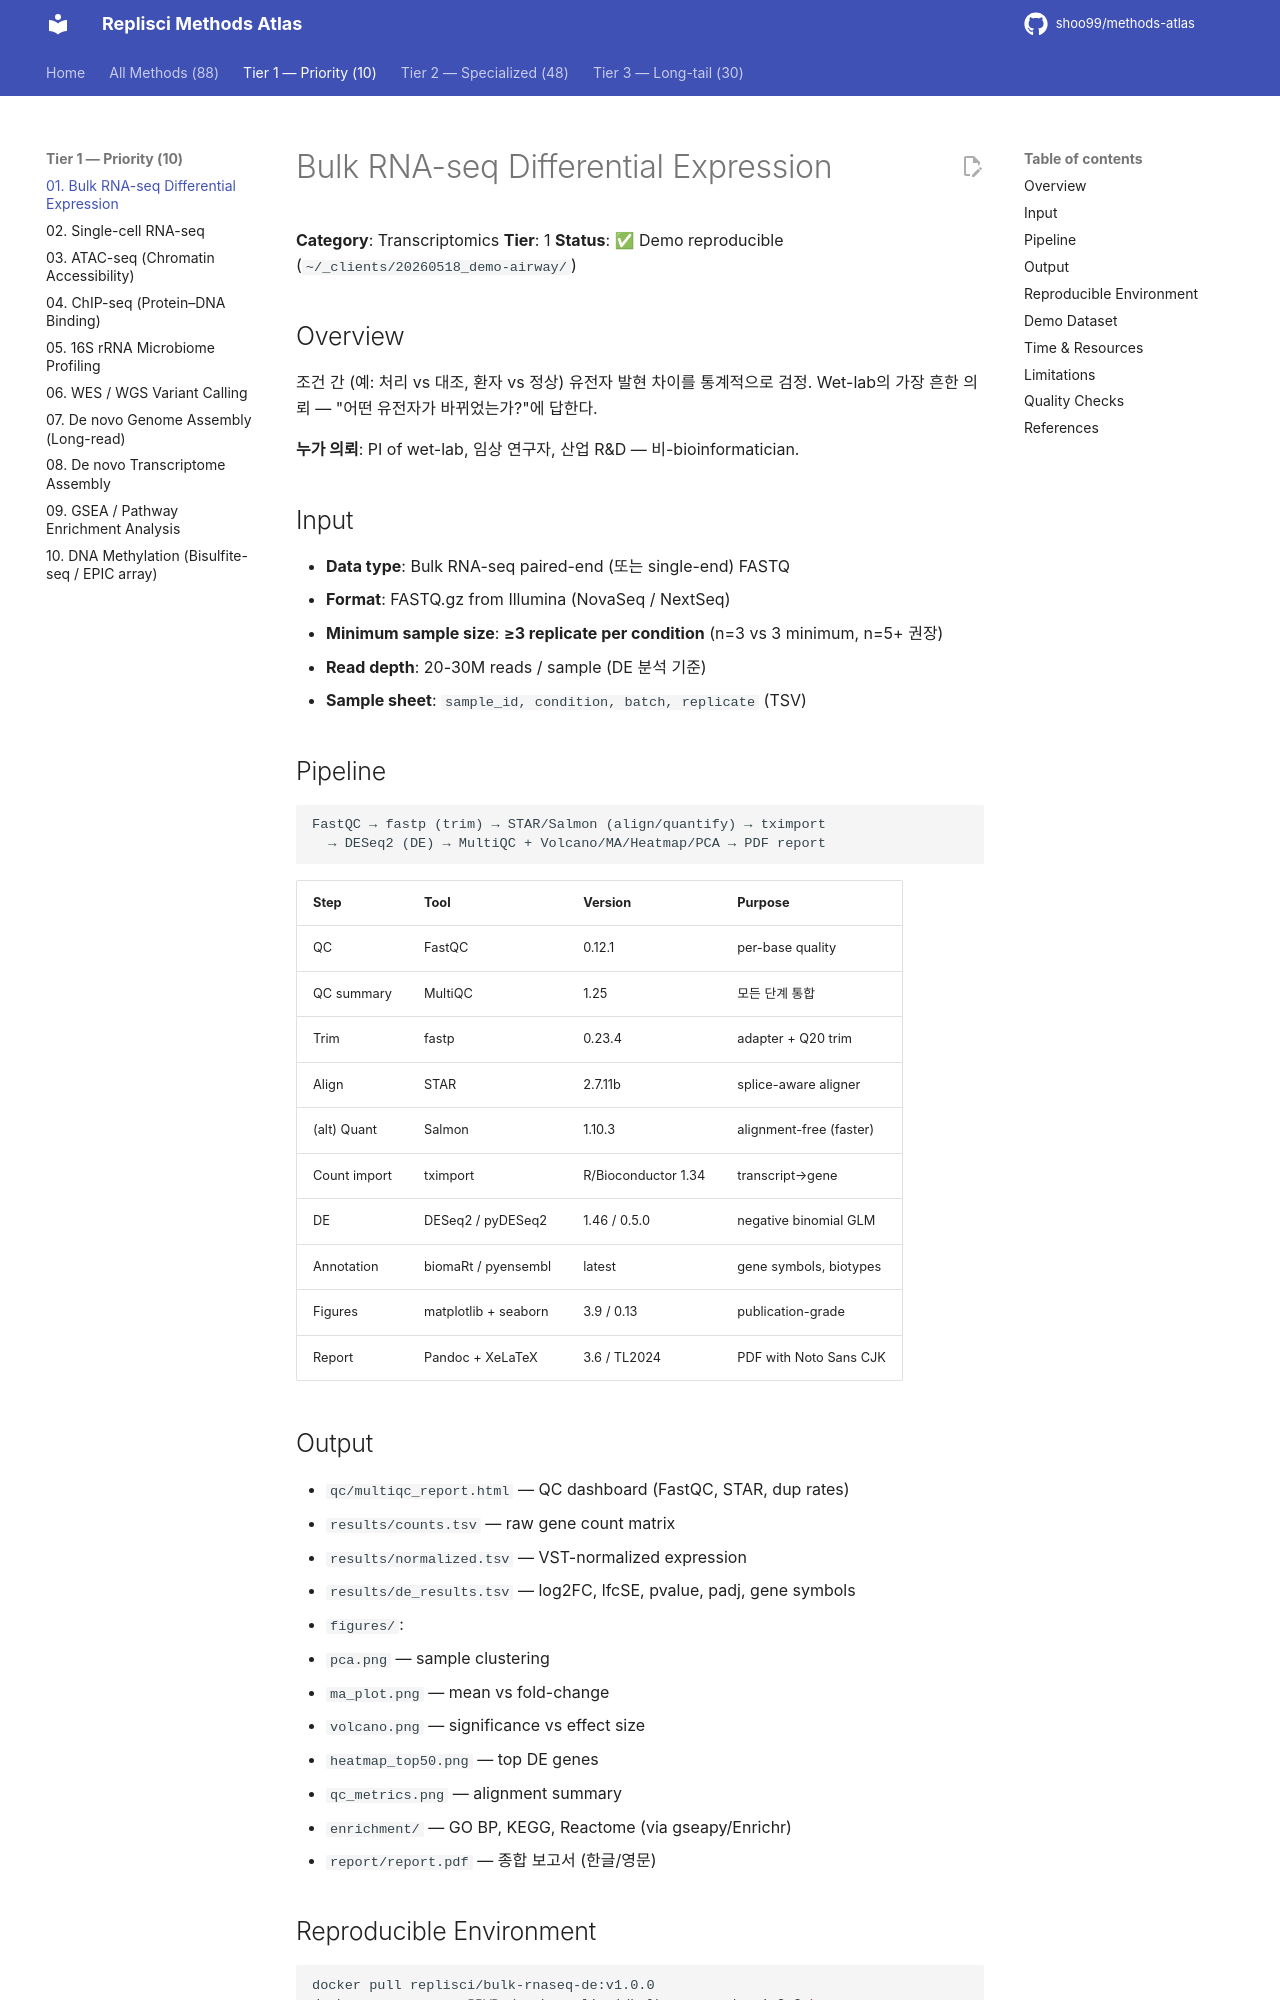

repository: shoo99/methods-atlas · page: methods/01-bulk-rnaseq-de/index.html · generator: mkdocs

# Bulk RNA-seq Differential Expression

**Category**: Transcriptomics
**Tier**: 1
**Status**: ✅ Demo reproducible (`~/_clients/20260518_demo-airway/`)

## Overview

조건 간 (예: 처리 vs 대조, 환자 vs 정상) 유전자 발현 차이를 통계적으로 검정. Wet-lab의 가장 흔한 의뢰 — "어떤 유전자가 바뀌었는가?"에 답한다.

**누가 의뢰**: PI of wet-lab, 임상 연구자, 산업 R&D — 비-bioinformatician.

## Input

- **Data type**: Bulk RNA-seq paired-end (또는 single-end) FASTQ
- **Format**: FASTQ.gz from Illumina (NovaSeq / NextSeq)
- **Minimum sample size**: **≥3 replicate per condition** (n=3 vs 3 minimum, n=5+ 권장)
- **Read depth**: 20-30M reads / sample (DE 분석 기준)
- **Sample sheet**: `sample_id, condition, batch, replicate` (TSV)

## Pipeline

```
FastQC → fastp (trim) → STAR/Salmon (align/quantify) → tximport
  → DESeq2 (DE) → MultiQC + Volcano/MA/Heatmap/PCA → PDF report
```

| Step | Tool | Version | Purpose |
|------|------|---------|---------|
| QC | FastQC | 0.12.1 | per-base quality |
| QC summary | MultiQC | 1.25 | 모든 단계 통합 |
| Trim | fastp | 0.23.4 | adapter + Q20 trim |
| Align | STAR | 2.7.11b | splice-aware aligner |
| (alt) Quant | Salmon | 1.10.3 | alignment-free (faster) |
| Count import | tximport | R/Bioconductor 1.34 | transcript→gene |
| DE | DESeq2 / pyDESeq2 | 1.46 / 0.5.0 | negative binomial GLM |
| Annotation | biomaRt / pyensembl | latest | gene symbols, biotypes |
| Figures | matplotlib + seaborn | 3.9 / 0.13 | publication-grade |
| Report | Pandoc + XeLaTeX | 3.6 / TL2024 | PDF with Noto Sans CJK |

## Output

- `qc/multiqc_report.html` — QC dashboard (FastQC, STAR, dup rates)
- `results/counts.tsv` — raw gene count matrix
- `results/normalized.tsv` — VST-normalized expression
- `results/de_results.tsv` — log2FC, lfcSE, pvalue, padj, gene symbols
- `figures/`:
  - `pca.png` — sample clustering
  - `ma_plot.png` — mean vs fold-change
  - `volcano.png` — significance vs effect size
  - `heatmap_top50.png` — top DE genes
  - `qc_metrics.png` — alignment summary
- `enrichment/` — GO BP, KEGG, Reactome (via gseapy/Enrichr)
- `report/report.pdf` — 종합 보고서 (한글/영문)

## Reproducible Environment

```bash
docker pull replisci/bulk-rnaseq-de:v1.0.0
docker run --rm -v $PWD:/work replisci/bulk-rnaseq-de:v1.0.0 \
  snakemake --cores 8 --use-conda all
```

또는 conda:
```bash
conda env create -f env.yml  # python 3.11, R 4.4, DESeq2, STAR, ...
conda activate replisci-rnaseq
make demo
```
